Dataset: Dataset (GitHub, marcoacc90/cnn-staircase-mobilenet). Classes: non obstructed, obs.

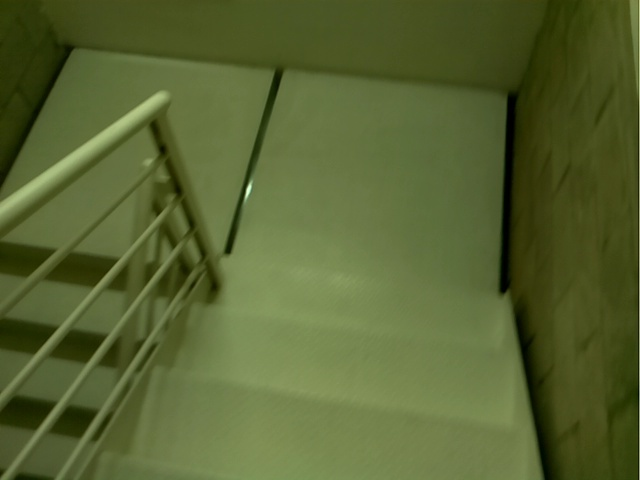
Label: obs

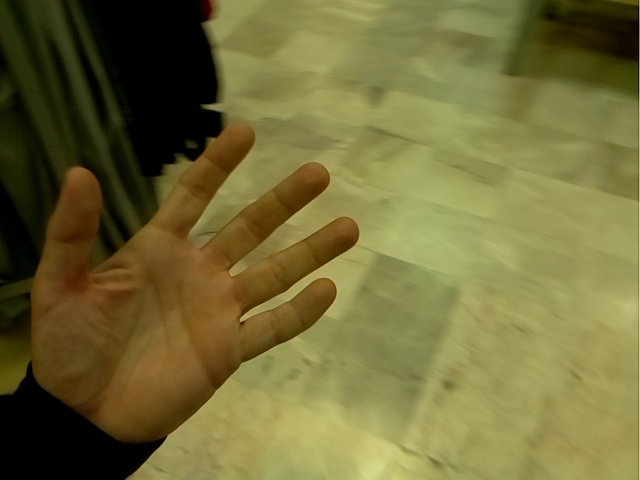
Label: non obstructed

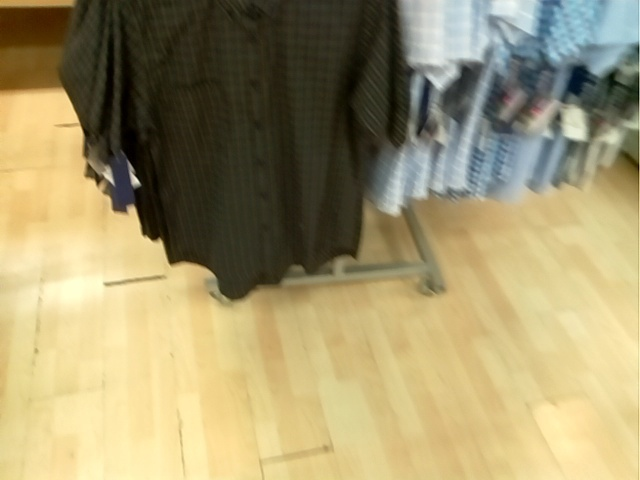
Label: non obstructed

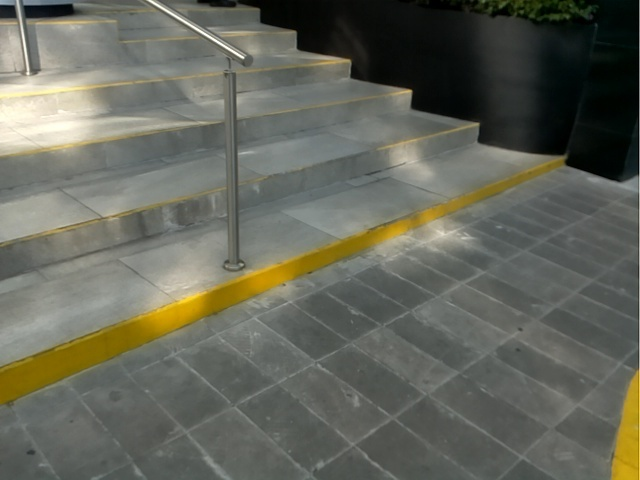
Label: non obstructed

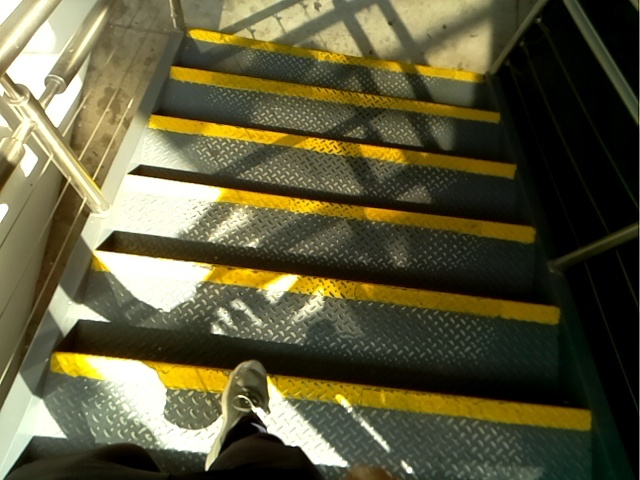
Label: obs

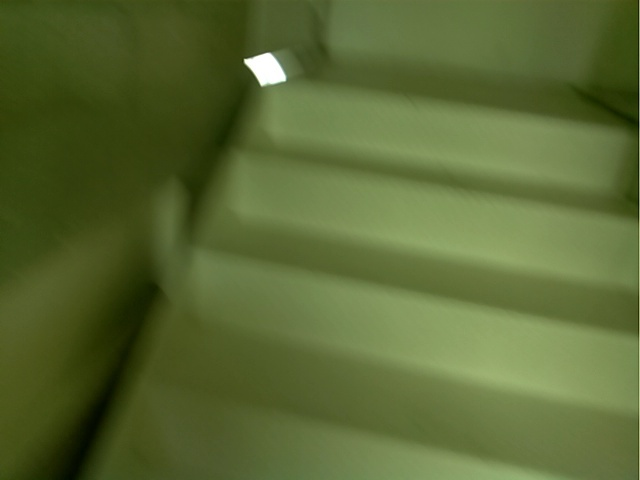
Label: obs
